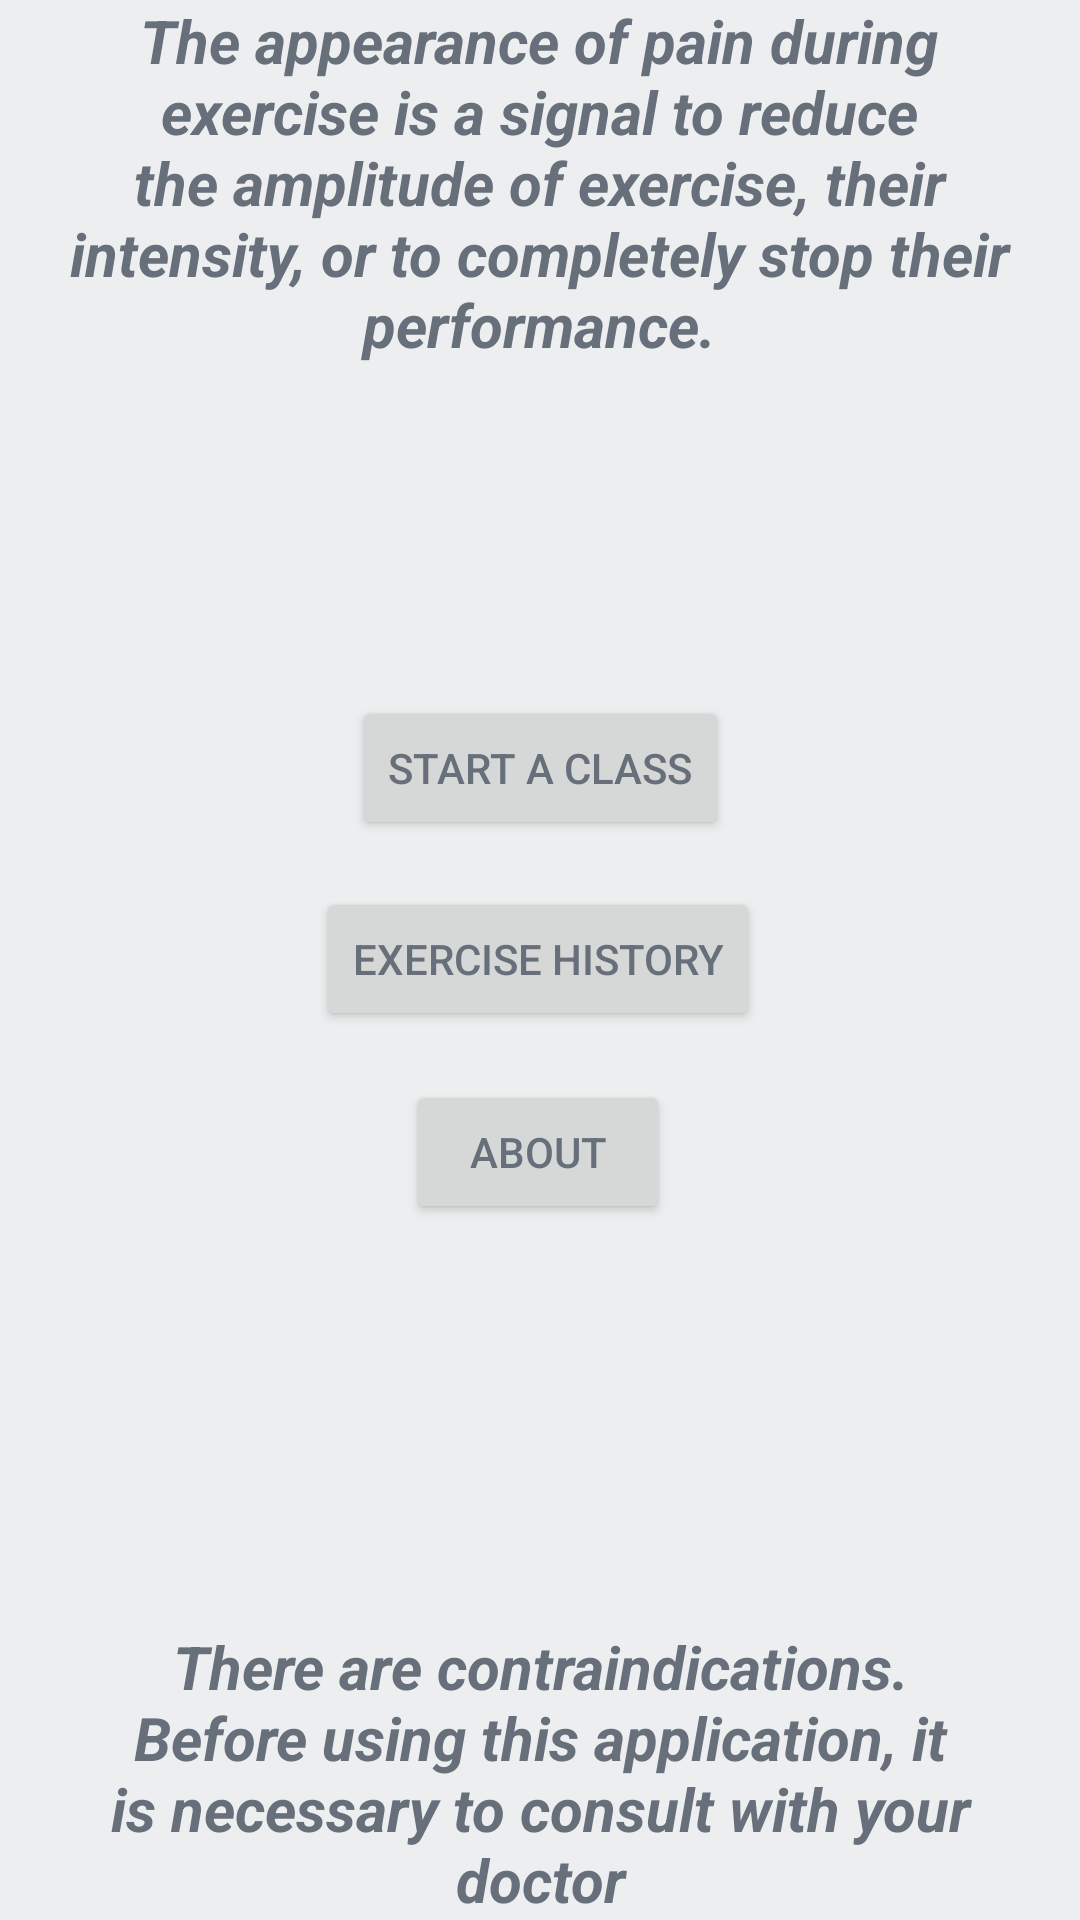

Android layout source for this screen:
<!-- AndroidManifest.xml: application theme Theme.MedicalRehabilitation -->
<!-- res/layout/fragment_blank_fragment_home.xml -->
<?xml version="1.0" encoding="utf-8"?>
<androidx.constraintlayout.widget.ConstraintLayout xmlns:android="http://schemas.android.com/apk/res/android"
    xmlns:app="http://schemas.android.com/apk/res-auto"
    xmlns:tools="http://schemas.android.com/tools"
    android:layout_width="match_parent"
    android:layout_height="match_parent"
    tools:context=".view.BlankFragmentHome">

    <Button
        android:id="@+id/begin_button"
        android:layout_width="wrap_content"
        android:layout_height="wrap_content"
        android:text="@string/start"
        app:layout_constraintBottom_toTopOf="@+id/about_button"
        app:layout_constraintEnd_toEndOf="parent"
        app:layout_constraintStart_toStartOf="parent"
        app:layout_constraintTop_toTopOf="parent"
        app:layout_constraintVertical_bias="0.744" />

    <Button
        android:id="@+id/exercise_history"
        android:layout_width="wrap_content"
        android:layout_height="wrap_content"
        android:text="@string/exercise_history"
        app:layout_constraintBottom_toTopOf="@+id/about_button"
        app:layout_constraintEnd_toEndOf="parent"
        app:layout_constraintHorizontal_bias="0.497"
        app:layout_constraintStart_toStartOf="parent"
        app:layout_constraintTop_toBottomOf="@+id/begin_button"
        app:layout_constraintVertical_bias="0.49" />

    <Button
        android:id="@+id/about_button"
        android:layout_width="wrap_content"
        android:layout_height="wrap_content"
        android:layout_marginBottom="232dp"
        android:text="@string/about"
        app:layout_constraintBottom_toBottomOf="parent"
        app:layout_constraintEnd_toEndOf="parent"
        app:layout_constraintHorizontal_bias="0.498"
        app:layout_constraintStart_toStartOf="parent" />

    <TextView
        android:id="@+id/warning_textView"
        android:layout_width="wrap_content"
        android:layout_height="wrap_content"
        android:gravity="center"
        android:maxWidth="320dp"
        android:text="@string/warning"
        android:textSize="20sp"
        android:textStyle="bold|italic"
        app:layout_constraintBottom_toBottomOf="parent"
        app:layout_constraintEnd_toEndOf="parent"
        app:layout_constraintStart_toStartOf="parent" />

    <TextView
        android:id="@+id/warning2_textView"
        android:layout_width="wrap_content"
        android:layout_height="wrap_content"
        android:gravity="center"
        android:maxWidth="320dp"
        android:text="@string/warning2"
        android:textSize="20sp"
        android:textStyle="bold|italic"
        app:layout_constraintEnd_toEndOf="parent"
        app:layout_constraintHorizontal_bias="0.494"
        app:layout_constraintStart_toStartOf="parent"
        app:layout_constraintTop_toTopOf="parent" />

</androidx.constraintlayout.widget.ConstraintLayout>
<!-- resources referenced by this layout -->
<resources>
  <string name="about">About</string>
  <string name="exercise_history">Exercise History</string>
  <string name="start">Start a class</string>
  <string name="warning">There are contraindications. Before using this application, it is necessary to consult with your doctor</string>
  <string name="warning2">The appearance of pain during exercise is a signal to reduce the amplitude of exercise, their intensity, or to completely stop their performance.</string>
  <style name="Theme.MedicalRehabilitation" parent="Theme.Material3.DayNight.NoActionBar">
          
          <item name="colorPrimary">@color/white_theme_button_background</item>
          <item name="colorPrimaryVariant">@color/purple_700</item>
          <item name="colorOnPrimary">@color/white_theme_background</item>
          <item name="android:background">@color/white_theme_background</item>
          <item name="android:textColor">@color/white_theme_text</item>
          <item name="android:datePickerStyle">@color/white_theme_text</item>
          
          <item name="colorSecondary">@color/teal_200</item>
          <item name="colorSecondaryVariant">@color/teal_700</item>
          <item name="colorOnSecondary">@color/black</item>
          
          <item name="android:statusBarColor" tools:targetApi="l">?attr/colorPrimary</item>
          
      </style>
  <color name="white_theme_button_background">#5181b8</color>
  <color name="purple_700">#FF3700B3</color>
  <color name="white_theme_background">#edeef0</color>
  <color name="white_theme_text">#676f7a</color>
  <color name="teal_200">#FF03DAC5</color>
  <color name="teal_700">#FF018786</color>
  <color name="black">#FF000000</color>
</resources>
